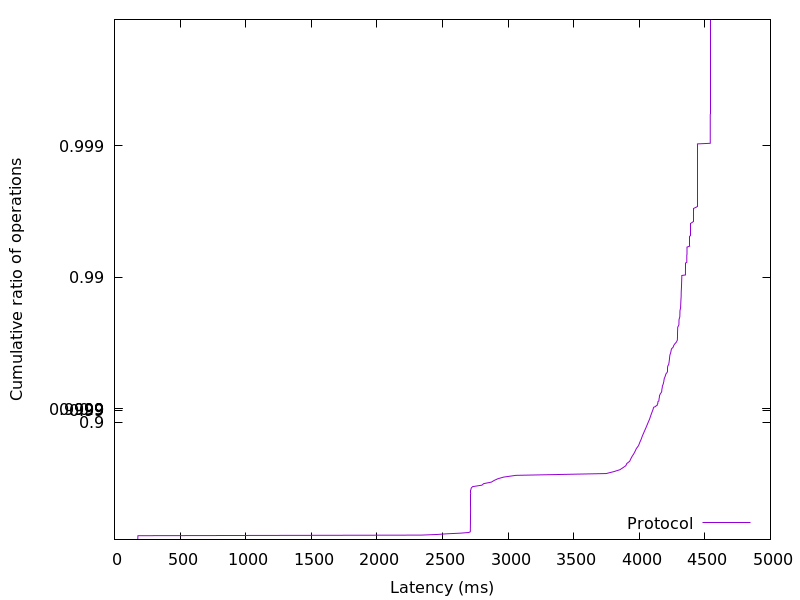

Values plotted in this chart, from the file beside it:
178.055424, 0.01
178.1, 0.02
178.2, 0.03
178.3, 0.04
178.5, 0.05
178.5, 0.06
178.7, 0.07
179, 0.08
2339, 0.09
2461, 0.1
2534, 0.11
2638, 0.12
2700, 0.13
2712, 0.14
2712, 0.15
2712, 0.16
2713, 0.17
2713, 0.18
2713, 0.19
2713, 0.2
2713, 0.21
2713, 0.22
2713, 0.23
2713, 0.24
2713, 0.25
2713, 0.26
2713, 0.27
2713, 0.28
2714, 0.29
2714, 0.3
2714, 0.31
2714, 0.32
2714, 0.33
2714, 0.34
2714, 0.35
2714, 0.36
2714, 0.37
2714, 0.38
2714, 0.39
2714, 0.4
2714, 0.41
2714, 0.42
2714, 0.43
2714, 0.44
2714, 0.45
2714, 0.46
2715, 0.47
2715, 0.48
2715, 0.49
2715, 0.5
2715, 0.51
2715, 0.52
2715, 0.53
2715, 0.54
2715, 0.55
2716, 0.56
2716, 0.57
2716, 0.58
2717, 0.59
2719, 0.6
2729, 0.61
... 298 more rows
